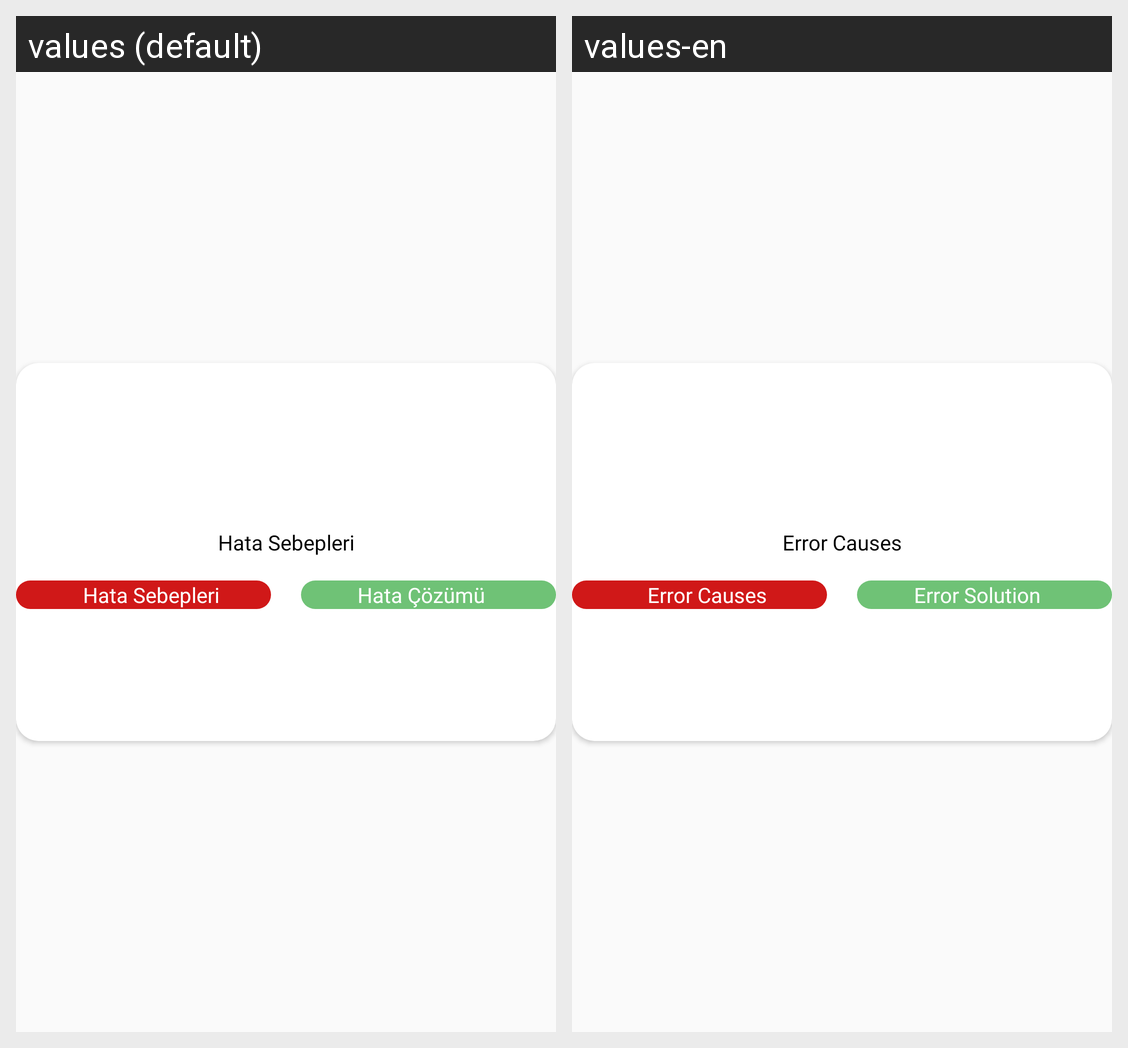

Translations of the strings shown on this Android screen, per locale in the grid:
Android screen res/layout/activity_popup_errordetail.xml rendered under 2 locales, left to right: values (default), values-en. Device: Nexus 5 (rendered at 1080×1920; each locale shown at half size, 540×960, under a caption strip naming it); theme Theme.OnderGrup.
Strings drawn on this screen, with the default value and each locale's value (text and hints the layout hard-codes, and strings that could not be matched under every locale, appear in the picture but are not listed):

hataSebep
  values: Hata Sebepleri
  values-en: Error Causes

hataCozum
  values: Hata Çözümü
  values-en: Error Solution
